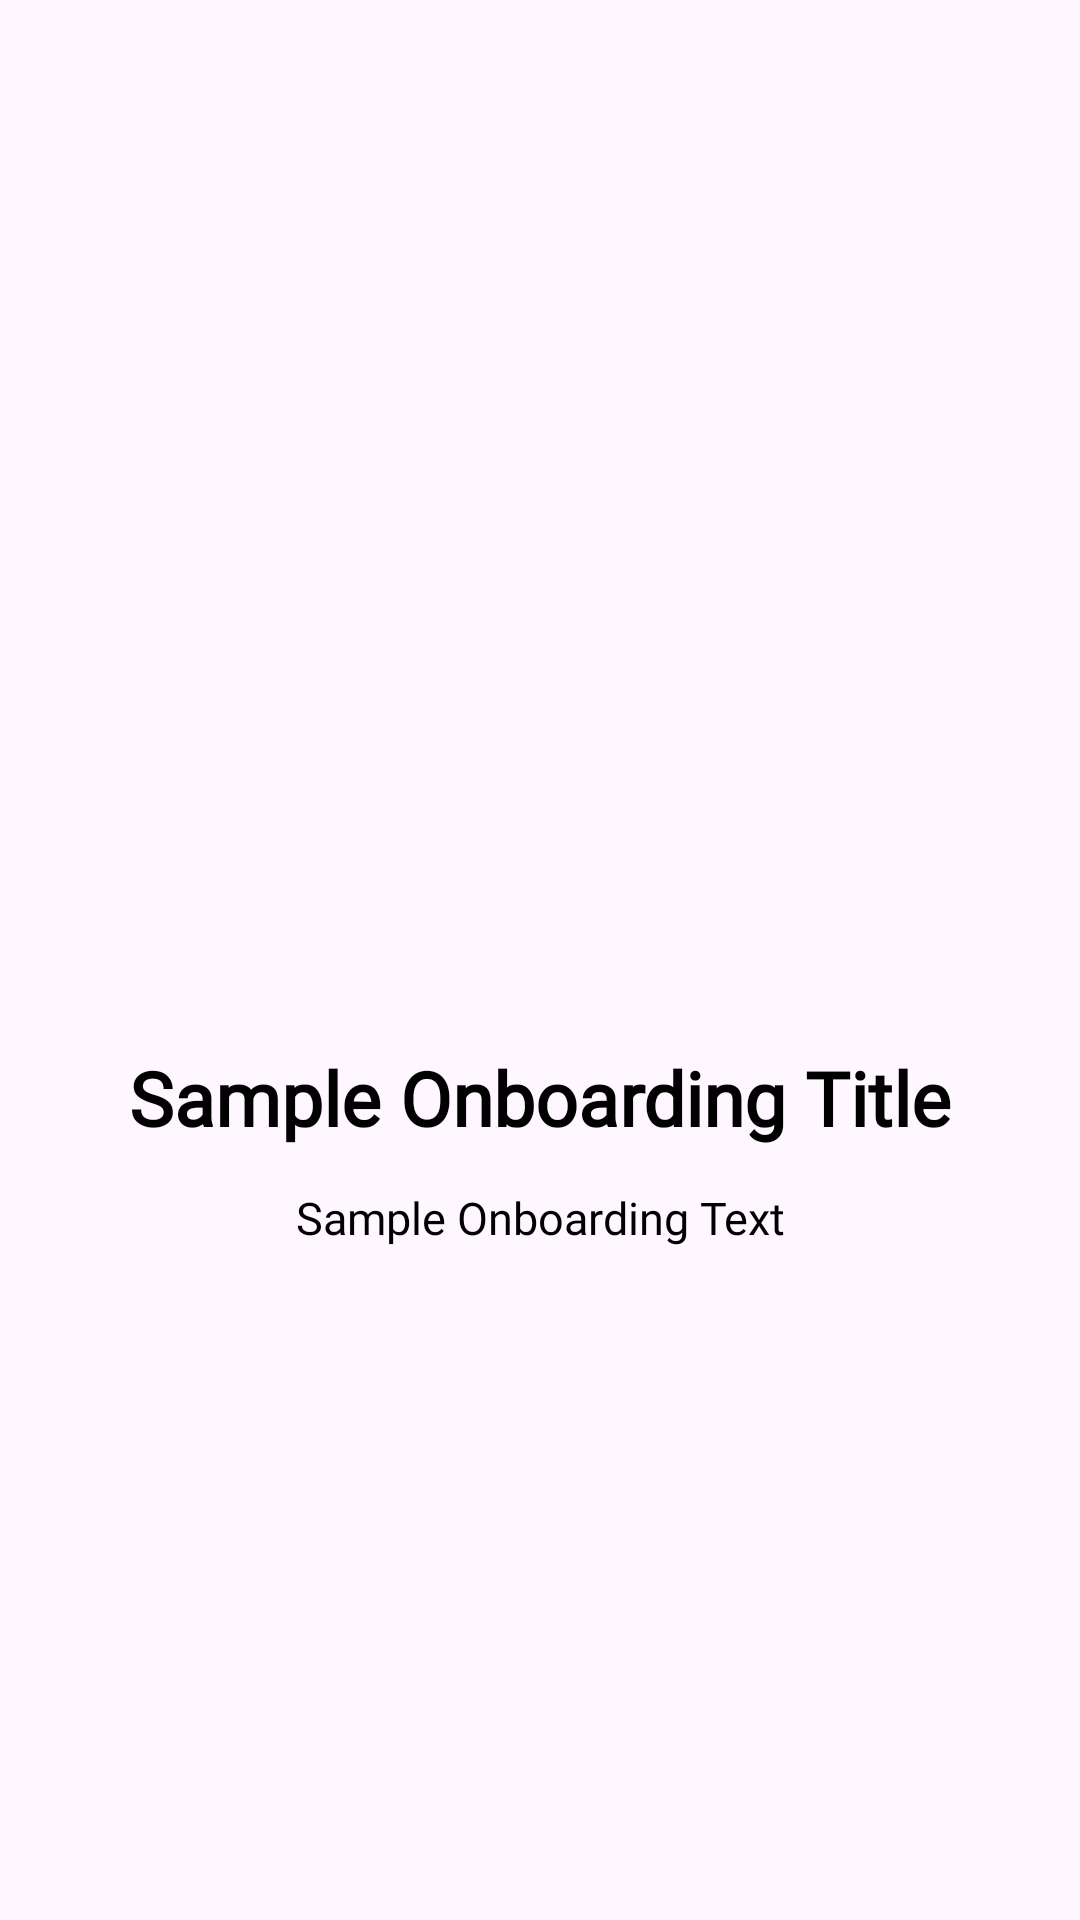

Produce the Android XML layout that renders to this screen, including the resource entries it uses.
<!-- AndroidManifest.xml: application theme Theme.Nextlyf -->
<!-- res/layout/onboarding_item_layout.xml -->
<?xml version="1.0" encoding="utf-8"?>
<androidx.constraintlayout.widget.ConstraintLayout xmlns:android="http://schemas.android.com/apk/res/android"
    xmlns:app="http://schemas.android.com/apk/res-auto"
    xmlns:tools="http://schemas.android.com/tools"
    android:layout_width="match_parent"
    android:layout_height="match_parent"
    android:background="#00FFFFFF">

    
    <ImageView
        android:id="@+id/onboardingImage"
        android:layout_width="0dp"
        android:layout_height="wrap_content"
        android:contentDescription="Onboarding image"
        android:scaleType="centerInside"
        app:layout_constraintEnd_toEndOf="parent"
        app:layout_constraintStart_toStartOf="parent"
        app:layout_constraintTop_toTopOf="parent"
        app:layout_constraintBottom_toTopOf="@id/onboardingTitle"
        />
    
    <TextView
        android:id="@+id/onboardingTitle"
        android:layout_width="0dp"
        android:layout_height="wrap_content"
        android:gravity="center"
        android:text="Sample Onboarding Title"
        android:textStyle="bold"
        android:textColor="@android:color/black"
        android:textSize="25sp"
        android:padding="6dp"
        android:layout_marginLeft="3dp"
        android:layout_marginRight="3dp"
        android:fontFamily="@font/quicksand_medium"
        app:layout_constraintBottom_toTopOf="@id/onboardingText"
        app:layout_constraintEnd_toEndOf="parent"
        app:layout_constraintHorizontal_bias="0.0"
        app:layout_constraintStart_toStartOf="parent"/>

    
    <TextView
        android:id="@+id/onboardingText"
        android:layout_width="0dp"
        android:layout_height="wrap_content"
        android:gravity="center"
        android:text="Sample Onboarding Text"
        android:textColor="@android:color/black"
        android:textSize="15sp"
        android:padding="7dp"
        android:layout_marginLeft="3dp"
        android:layout_marginRight="3dp"
        android:fontFamily="@font/quicksand_medium"
        app:layout_constraintBottom_toBottomOf="parent"
        app:layout_constraintEnd_toEndOf="parent"
        app:layout_constraintHorizontal_bias="0.0"
        app:layout_constraintStart_toStartOf="parent"
        app:layout_constraintTop_toBottomOf="@id/onboardingImage" />

</androidx.constraintlayout.widget.ConstraintLayout>
<!-- resources referenced by this layout -->
<resources>
  <style name="Theme.Nextlyf" parent="AppTheme" />
  <style name="AppTheme" parent="Theme.Material3.Light.NoActionBar">
          
          <item name="colorPrimary">@color/colorPrimary</item>
          <item name="colorPrimaryDark">@color/colorPrimaryDark</item>
          <item name="colorAccent">@color/colorAccent</item>
          <item name="colorTertiary">@android:color/transparent</item>
      </style>
  <color name="colorPrimary">#3377de</color>
  <color name="colorPrimaryDark">#1b52a6</color>
  <color name="colorAccent">#3377de</color>
</resources>
